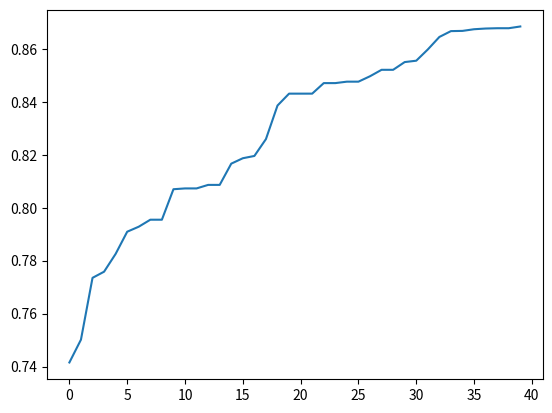

Generate this figure with matplotlib:
from dataclasses import dataclass
from typing import TypedDict, Union, Callable, Optional
import numpy as np
import pandas as pd
import matplotlib.pyplot as plt


Bit = Union["0", "1"]


class PopulationParams(TypedDict):
    mutation_rate: float
    crossover_rate: float
    size: int
    elitism_number: int
    steady_state: bool
    duplicate_elitism: bool


GENE_SIZE = 22
CHROMOSOME_SIZE = 44


def f6(x: float, y: float) -> float:
    return 0.5 - ((np.sin(np.sqrt(x**2 + y**2))) ** 2 - 0.5) / (
        (1 + 0.001 * (x**2 + y**2)) ** 2
    )


@dataclass
class Chromosome:
    genes: list[Bit]
    size: int = CHROMOSOME_SIZE

    def __init__(self, genes: list[Bit], size: int = CHROMOSOME_SIZE):
        super().__init__()
        if len(genes) != size:
            raise ValueError(
                f"Chromosome must have at least {size} gene. {len(genes)}")
        if not all([gene in ["0", "1"] for gene in genes]):
            raise ValueError("Chromosome genes must be represented by 0 or 1.")
        self.genes = genes
        self.size = size

    @classmethod
    def from_bit_str(cls, bits: str):
        """
        Gera um cromossomo a partir de uma string contendo caracteres 0 e 1.
        """
        return cls([bit for bit in bits])

    @classmethod
    def random(cls, size: int = CHROMOSOME_SIZE):
        """
        Gera um cromossomo aleatório.
        """
        return cls([str(np.random.randint(0, 2)) for _ in range(size)], size)

    def mutate(self) -> None:
        """
        Realiza a operação de mutação no cromossomo.
        """
        index = np.random.randint(0, len(self.genes))
        self.genes[index] = "0" if self.genes[index] == "1" else "1"

    def crossover(self, other: "Chromosome", split_point: int = None) -> None:
        """
        Realiza a operação de crossover entre este e outro cromossomo.
        Se fornecido, a divisão será feita em `split_point`; caso contrário,
        será gerado um ponto de corte aleatoriamente.
        """
        if split_point is None:
            split_point = np.random.randint(0, len(self.genes))

        temp = self.genes[split_point:]
        self.genes[split_point:] = other.genes[split_point:]
        other.genes[split_point:] = temp

    def copy(self) -> "Chromosome":
        """
        Retorna uma cópia do cromossomo.
        """
        return Chromosome(self.genes.copy(), self.size)

    def __repr__(self) -> str:
        return "".join(self.genes)

    def _to_int(self) -> tuple[int, int]:
        """
        Converte a sequência de bits dos genes para um par de números inteiros.
        Usado na conversão para coordenadas.
        """
        x = int("".join(self.genes[:GENE_SIZE]), 2)
        y = int("".join(self.genes[GENE_SIZE:]), 2)
        return x, y

    def to_coords(self, max: float = 100, min: float = -100) -> tuple[float, float]:
        """
        Usando para o fitness
        """
        x, y = self._to_int()
        return (
            x * (max - min) / (2**GENE_SIZE - 1) + min,
            y * (max - min) / (2**GENE_SIZE - 1) + min,
        )

    @property
    def fitness(self, func: Callable[[float, float], float] = f6) -> float:
        """
        Calcula a aptidão do cromossomo de acordo com a função de avaliação `func`.
        """
        coords = self.to_coords()
        return func(*coords)


def random_call(chance: float, callback: Optional[Callable] = None) -> bool:
    """
    Faz um sorteio aleatório com probabilidade `chance`. De acordo com o resultado,
    chama ou não a função `callback`. Retorna o resultado do sorteio.
    """
    result = np.random.random() < chance
    if callback is not None and result:
        callback()
    return result


class Population:
    individuals: list[Chromosome]
    mutation_rate: float
    crossover_rate: float
    elitism_number: int
    steady_state: bool
    duplicate_elitism: bool
    size: int
    history: pd.DataFrame

    def __init__(
        self,
        mutation_rate: float = 0.1,
        crossover_rate: float = 0.8,
        size: int = 100,
        elitism_number: int = 1,
        steady_state: bool = False,
        duplicate_elitism: bool = False,
    ):
        # history of best individuals
        self.history = pd.DataFrame(
            columns=[
                "generation",
                "best_fitness",
                "best_x",
                "best_y",
                "best_chromosome",
            ]
        )

        self.mutation_rate = mutation_rate  # mutation rate
        self.crossover_rate = crossover_rate  # crossover rate
        # number of best individuals to keep each generation
        self.elitism_number = elitism_number
        self.steady_state = steady_state  # use steady state instead of generational
        self.duplicate_elitism = duplicate_elitism  # allow duplicate elitism
        self.size = size  # population size

        # generate random individuals
        self.individuals = []
        for _ in range(size):
            self.individuals.append(Chromosome.random())
        self.register_gen(0)

    def get_best_n(self, count: int) -> list[Chromosome]:
        """
        Retorna os `n` melhores indivíduos da população.
        """
        sorted_pop = sorted(self.individuals, key=lambda x: x.fitness, reverse=True)[
            :count
        ]

        # print([x.fitness for x in sorted_pop])
        # clone the best ones
        return [x.copy() for x in sorted_pop[:count]]

    def train(self, n_generations: int = 40):
        for i in range(0, n_generations):
            self.next_gen()
            self.n_generation = i
            self.register_gen(i + 1)

    def register_gen(self, i):
        data = {
            "generation": i,
            "best_fitness": self.get_best_n(1)[0].fitness,
            "best_x": self.get_best_n(1)[0].to_coords()[0],
            "best_y": self.get_best_n(1)[0].to_coords()[1],
            "best_chromosome": self.get_best_n(1)[0].__repr__(),
        }
        self.history = pd.concat(
            [self.history, pd.DataFrame(data, index=[0])], ignore_index=True
        )

    def _steady_state_selection(self):
        # based on the fitness of each individual, select the best ones
        # step 1: sort the population by fitness
        sorted_pop = sorted(
            self.individuals, key=lambda x: x.fitness, reverse=True)
        # step 2: do a non uniform random selection of the individuals, the best ones have a higher chance of being selected
        weights = [i.fitness for i in sorted_pop]
        # normalize the weights
        weights = [i/sum(weights) for i in weights]
        # step 3: select the individuals
        # p is the probability of each individual to be selected
        selected = np.random.choice(sorted_pop, size=self.size//4, p=weights)
        # step 4: form the selected individuals, generate the new population
        self.individuals = []
        for _ in range(4):
            self.individuals.extend(selected)
        self.crossover_population()
        # step 5: mutate the new population
        self.mutate_population()

    def _non_steady_state_selection(self):
        self.crossover_population()
        self.mutate_population()

    def next_gen(self):
        the_elite = self.get_best_n(self.elitism_number)
        if self.steady_state:
            self._steady_state_selection()
        else:
            self._non_steady_state_selection()
        self.individuals = the_elite + \
            self.individuals[self.elitism_number:]

    def mutate_population(self):
        for individual in self.individuals:
            random_call(self.mutation_rate, callback=individual.mutate)

    def crossover_population(self):
        # shuffle individuals
        np.random.shuffle(self.individuals)
        # crossover
        for i in range(0, len(self.individuals), 2):

            def crossover():
                self.individuals[i].crossover(self.individuals[i + 1])

            random_call(self.crossover_rate, callback=crossover)


class ExperimentSet:
    n_experiments: int
    n_generations: int
    populations_param: PopulationParams
    fitness_func: Callable[[float, float], float] = f6

    def __init__(
        self,
        populations_param: list[dict],
        fitness_func: Callable[[float, float], float] = f6,
        n_experiments: int = 20,
        n_generations: int = 40,
    ):
        self.populations = []
        self.n_experiments = n_experiments
        self.populations_param = populations_param
        self.fitness_func = fitness_func
        self.n_experiments = n_experiments
        self.n_generations = n_generations

    def run(self):
        self.populations = [
            Population(**self.populations_param) for _ in range(self.n_experiments)
        ]
        print("=" * 25)
        print("POPULATION PARAMS")
        print("=" * 25)
        print("Mutation rate:         ",
              self.populations_param["mutation_rate"])
        print("Crossover rate:        ",
              self.populations_param["crossover_rate"])
        print("Population size:       ", self.populations_param["size"])
        print("Elitism number:        ",
              self.populations_param["elitism_number"])
        print("Steady state:          ",
              self.populations_param["steady_state"])
        print("Duplicate elitism:     ",
              self.populations_param["duplicate_elitism"])
        print("Fitness function:      ", self.fitness_func.__name__)
        print("Number of generations: ", self.n_generations)
        print("Number of experiments: ", self.n_experiments)
        print("=" * 25)

        for i in range(self.n_experiments):
            print(
                f"Running experiment {i + 1} of {self.n_experiments}, "
                f"best fitness: {self.populations[i].get_best_n(1)[0].fitness:.2f}",
            )
            self.populations[i].train(self.n_generations)

    def get_mean_history(self):
        df = pd.DataFrame(columns=["Generation", "Mean Fitness"])

        # Get best_fitness from each population in each generation
        historys = [population.history for population in self.populations]
        for gen in range(self.n_generations):
            data = {
                "Generation": gen,
                "Mean Fitness": np.mean(
                    [
                        historys[i].iloc[gen]["best_fitness"]
                        for i in range(len(historys))
                    ]
                ),
            }
            df = pd.concat([df, pd.DataFrame(data, index=[0])],
                           ignore_index=True)
        return df


def run_experiments():
    populations_param = {
        "mutation_rate": 0.1,
        "crossover_rate": 0.8,
        "size": 100,
        "elitism_number": 1,
        "steady_state": True,
        "duplicate_elitism": False,
    }
    ExperimentSet(
        populations_param=populations_param,
        fitness_func=f6,
    ).run()


def test():
    print("Hello World")
    # Test mutation
    a = Chromosome.from_bit_str("00000000000000000000000000000000000000000000")
    b = Chromosome.from_bit_str("11111111111111111111111111111111111111111111")
    print("a:", str(a))
    a.mutate()
    print("a:", str(a), "mutated")
    print("b:", str(b))
    b.mutate()
    print("b:", str(b), "mutated")

    # Test crossover
    c = Chromosome.from_bit_str("01010101010101010101010101010101010101010101")
    d = Chromosome.from_bit_str("11111111111111111111111111111111111111111111")
    print("c:", str(c))
    print("d:", str(d))
    c.crossover(d)
    print("c:", str(c), "crossovered")
    print("d:", str(d), "crossovered")

    # Test to_coords
    print("a coords:", a.to_coords())
    print("b coords:", b.to_coords())
    print("c coords:", c.to_coords())
    print("d coords:", d.to_coords())

    # Test fitness
    print("a fitness:", a.fitness)
    print("b fitness:", b.fitness)
    print("c fitness:", c.fitness)
    print("d fitness:", d.fitness)


def test_pop():
    # population
    population = Population(
        size=100,
        elitism_number=10,
    )
    population.train(40)
    population_history = population.history
    print(population.history)

    # plot
    fig = plt.figure()
    ax = fig.add_subplot(111, projection="3d")
    ax.scatter(
        population_history["best_x"],
        population_history["best_y"],
        population_history["best_fitness"],
        c="r",
        marker="x",
    )

    # add f6(x,y) surface
    x = np.linspace(-10, 10, 100)
    y = np.linspace(-10, 10, 100)
    X, Y = np.meshgrid(x, y)
    Z = f6(X, Y)
    ax.plot_surface(X, Y, Z, alpha=0.3)

    ax.set_xlabel("x")
    ax.set_ylabel("y")
    ax.set_zlabel("f6(x,y)")

    plt.show()

    # fitness history
    plt.plot(population_history["generation"],
             population_history["best_fitness"])
    plt.show()


def main():
    es = ExperimentSet(
        populations_param={
            "mutation_rate": 0.1,
            "crossover_rate": 0.8,
            "size": 100,
            "elitism_number": 1,
            "steady_state": True,
            "duplicate_elitism": False,
        },
        n_experiments=20,
        n_generations=40,
        fitness_func=f6,
    )

    es.run()

    x = es.get_mean_history()

    plt.plot(x["Generation"], x["Mean Fitness"])
    plt.show()


if __name__ == "__main__":
    main()
